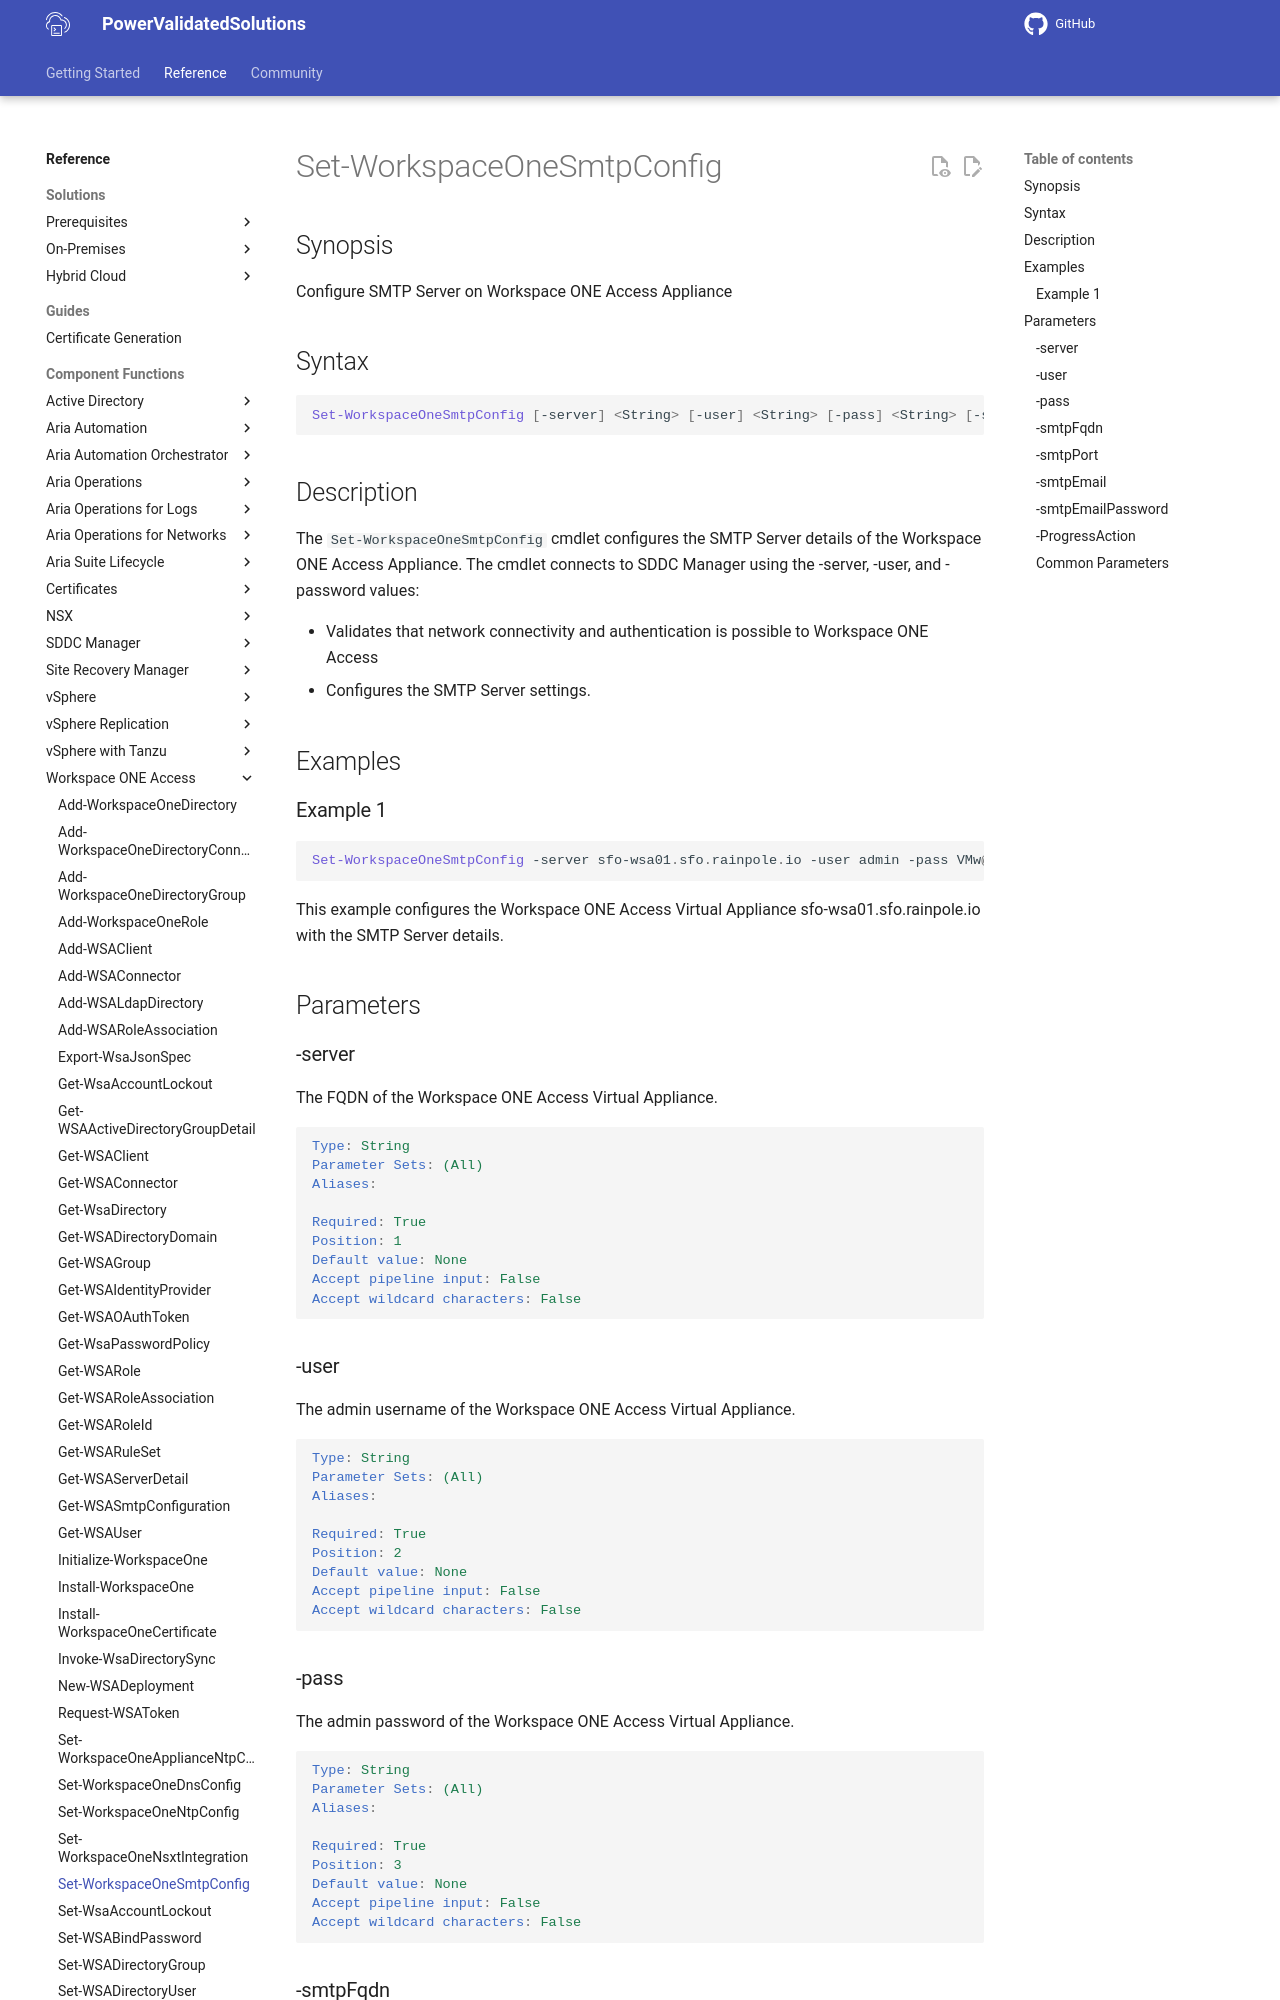

repository: vmware/power-validated-solutions-for-cloud-foundation · page: documentation/functions/workspace-one-access/Set-WorkspaceOneSmtpConfig/index.html · generator: mkdocs

# Set-WorkspaceOneSmtpConfig

## Synopsis

Configure SMTP Server on Workspace ONE Access Appliance

## Syntax

```powershell
Set-WorkspaceOneSmtpConfig [-server] <String> [-user] <String> [-pass] <String> [-smtpFqdn] <String> [-smtpPort] <String> [-smtpEmail] <String> [[-smtpEmailPassword] <String>] [-ProgressAction <ActionPreference>] [<CommonParameters>]
```

## Description

The `Set-WorkspaceOneSmtpConfig` cmdlet configures the SMTP Server details of the Workspace ONE Access Appliance.
The cmdlet connects to SDDC Manager using the -server, -user, and -password values:

- Validates that network connectivity and authentication is possible to Workspace ONE Access
- Configures the SMTP Server settings.

## Examples

### Example 1

```powershell
Set-WorkspaceOneSmtpConfig -server sfo-wsa01.sfo.rainpole.io -user admin -pass VMw@re1! -smtpFqdn smtp.sfo.rainpole.io -smtpPort 25 -smtpEmail sfo-wsa@rainpole.io
```

This example configures the Workspace ONE Access Virtual Appliance sfo-wsa01.sfo.rainpole.io with the SMTP Server details.

## Parameters

### -server

The FQDN of the Workspace ONE Access Virtual Appliance.

```yaml
Type: String
Parameter Sets: (All)
Aliases:

Required: True
Position: 1
Default value: None
Accept pipeline input: False
Accept wildcard characters: False
```

### -user

The admin username of the Workspace ONE Access Virtual Appliance.

```yaml
Type: String
Parameter Sets: (All)
Aliases:

Required: True
Position: 2
Default value: None
Accept pipeline input: False
Accept wildcard characters: False
```
